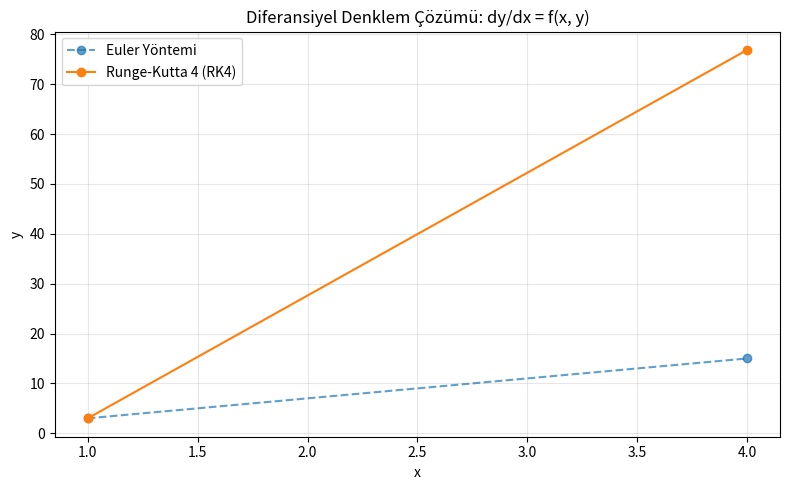

The matplotlib source for this figure:
"""
        ---------------
Basit Diferansiyel Denklem Çözücü
        ---------------
Bu program, birinci dereceden bir diferansiyel denklemi:
    dy/dx = f(x, y),   y(x0) = y0
sayısal olarak çözer. İki yöntem içerir:
1) Euler Yöntemi
2) Runge-Kutta 4 (RK4)

Sonucu bir tablo halinde yazdırır ve isterseniz grafiğini çizer.
"""

import matplotlib.pyplot as plt


def f(x, y):
    """Çözülecek diferansiyel denklem: dy/dx = f(x, y)"""
    return x + y


x0 = 1     # başlangıç x değeri
y0 = 3       # başlangıç y değeri (y(x0) = y0)
x_son =5    # çözümün hesaplanacağı son x değeri
h =3        # adım büyüklüğü (küçük h -> daha hassas ama daha yavaş)
#


def euler_yontemi(f, x0, y0, x_son, h):
    """Euler yöntemi ile dy/dx = f(x, y) denklemini çözer."""
    xs = [x0]
    ys = [y0]

    x, y = x0, y0
    n_adim = int(round((x_son - x0) / h))

    for _ in range(n_adim):
        y = y + h * f(x, y)
        x = x + h
        xs.append(x)
        ys.append(y)

    return xs, ys


def rk4_yontemi(f, x0, y0, x_son, h):
    """4. Mertebeden Runge-Kutta yöntemi ile çözer."""
    xs = [x0]
    ys = [y0]

    x, y = x0, y0
    n_adim = int(round((x_son - x0) / h))

    for _ in range(n_adim):
        k1 = f(x, y)
        k2 = f(x + h / 2, y + h / 2 * k1)
        k3 = f(x + h / 2, y + h / 2 * k2)
        k4 = f(x + h, y + h * k3)

        y = y + (h / 6) * (k1 + 2 * k2 + 2 * k3 + k4)
        x = x + h

        xs.append(x)
        ys.append(y)

    return xs, ys


def sonuclari_yazdir(xs_euler, ys_euler, xs_rk4, ys_rk4):
    print(f"\ndy/dx = f(x, y),   y({x0}) = {y0}   |   x: {x0} -> {x_son},  h = {h}\n")
    print(f"{'x':>8} | {'Euler y':>12} | {'RK4 y':>12}")
    print("-" * 38)
    for x, ye, yr in zip(xs_euler, ys_euler, ys_rk4):
        print(f"{x:8.3f} | {ye:12.6f} | {yr:12.6f}")


def grafik_ciz(xs_euler, ys_euler, xs_rk4, ys_rk4, dosya_adi="cozum_grafigi.png"):
    plt.figure(figsize=(8, 5))
    plt.plot(xs_euler, ys_euler, "o--", label="Euler Yöntemi", alpha=0.7)
    plt.plot(xs_rk4, ys_rk4, "o-", label="Runge-Kutta 4 (RK4)")
    plt.xlabel("x")
    plt.ylabel("y")
    plt.title("Diferansiyel Denklem Çözümü: dy/dx = f(x, y)")
    plt.legend()
    plt.grid(True, alpha=0.3)
    plt.tight_layout()
    plt.savefig(dosya_adi, dpi=150)
    print(f"\nGrafik '{dosya_adi}' olarak kaydedildi.")
    plt.show()  # grafiği ekranda açar.


if __name__ == "__main__":
    xs_e, ys_e = euler_yontemi(f, x0, y0, x_son, h)
    xs_r, ys_r = rk4_yontemi(f, x0, y0, x_son, h)

    sonuclari_yazdir(xs_e, ys_e, xs_r, ys_r)
    grafik_ciz(xs_e, ys_e, xs_r, ys_r)
